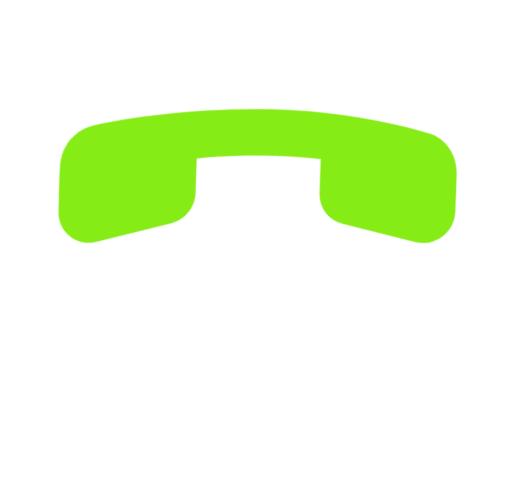
t = 0.00 s
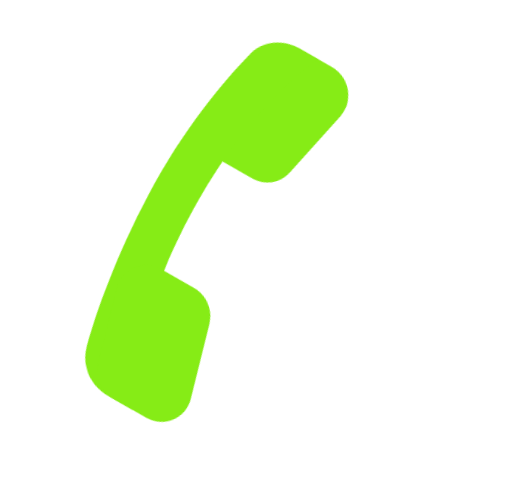
t = 0.95 s
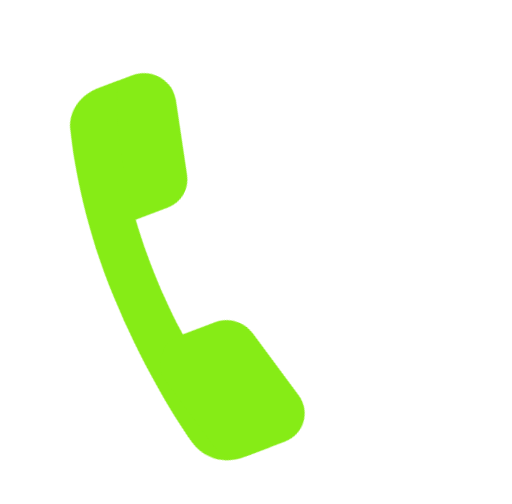
t = 1.43 s
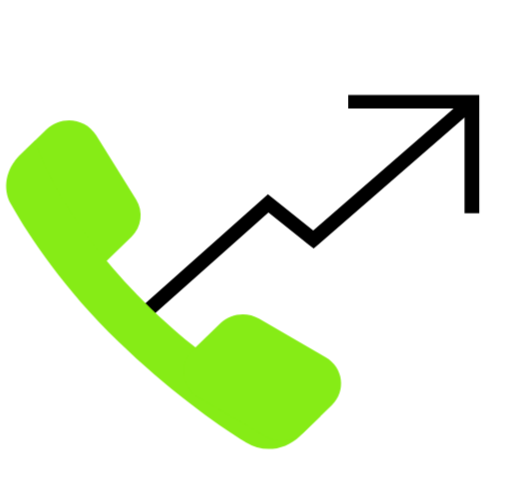
t = 2.40 s
t = 3.20 s: frame unchanged from t = 2.40 s, image omitted
t = 4.00 s: frame unchanged from t = 2.40 s, image omitted

The animated SVG that drew these frames (rendered in a browser with its animation timeline set to each time). Animation: 3 CSS @keyframes rules; one cycle of 4.00 s.

<svg id="e6ls0m6ql6c91" xmlns="http://www.w3.org/2000/svg" xmlns:xlink="http://www.w3.org/1999/xlink" viewBox="0 0 65 64" shape-rendering="geometricPrecision" text-rendering="geometricPrecision"><style><![CDATA[#e6ls0m6ql6c92 {animation: e6ls0m6ql6c92_c_o 4000ms linear 1 normal forwards}@keyframes e6ls0m6ql6c92_c_o { 0% {opacity: 0} 47.500000% {opacity: 0} 48.250000% {opacity: 0} 60% {opacity: 1} 100% {opacity: 1} }#e6ls0m6ql6c93_to {animation: e6ls0m6ql6c93_to__to 4000ms linear 1 normal forwards}@keyframes e6ls0m6ql6c93_to__to { 0% {transform: translate(32.500000px,23.943250px);animation-timing-function: cubic-bezier(0.420000,0,0.580000,1)} 50% {transform: translate(22.042842px,36.139714px)} 100% {transform: translate(22.042842px,36.139714px)} }#e6ls0m6ql6c93_tr {animation: e6ls0m6ql6c93_tr__tr 4000ms linear 1 normal forwards}@keyframes e6ls0m6ql6c93_tr__tr { 0% {transform: rotate(136deg);animation-timing-function: cubic-bezier(0.420000,0,0.580000,1)} 50% {transform: rotate(0deg)} 100% {transform: rotate(0deg)} }]]></style><path id="e6ls0m6ql6c92" d="M60.853635,12.919009L60.853635,12.075342L59.917944,12.075342L44.212191,12.075342L44.212191,13.762677L57.598099,13.762677L39.770262,29.263256L34.648040,25.179768L34.015898,24.675798L33.413956,25.210907L15.140600,41.455732L16.411788,42.697000L34.083108,26.987284L39.198333,31.065196L39.823477,31.563591L40.425052,31.040577L58.982346,14.905724L58.982346,27.081129L60.853635,27.081129L60.853635,12.919009Z" opacity="0" clip-rule="evenodd" fill="rgb(0,0,0)" fill-rule="evenodd" stroke="none" stroke-width="1"/><g id="e6ls0m6ql6c93_to" transform="translate(32.500000,23.943250)"><g id="e6ls0m6ql6c93_tr" transform="rotate(136)"><g id="e6ls0m6ql6c93" transform="translate(-22.042842,-36.139714)"><path id="e6ls0m6ql6c94" d="M5.931440,16.401200C7.771510,14.620400,10.850900,14.987300,12.189800,17.146800L17.280800,25.358700C18.225200,26.881900,17.977100,28.831600,16.679300,30.087600L13.176500,33.477600C11.336500,35.258400,8.257050,34.891500,6.918210,32.731900L1.827130,24.520100C0.882808,22.996900,1.130820,21.047200,2.428670,19.791100L5.931440,16.401200Z" fill="rgb(134,236,22)" stroke="none" stroke-width="1"/><path id="e6ls0m6ql6c95" d="M19.170500,39.173200C9.667170,29.975900,5.405730,21.107100,4.462940,17.822400L2.476180,19.745200C0.765931,21.400300,0.241913,23.891200,1.396060,25.948300C3.822110,30.272300,8.308870,36.873200,14.928000,43.279100C21.238900,49.386800,27.251000,53.711900,31.267400,56.214200C33.446400,57.571800,36.245500,57.138000,38.078000,55.364500L40.666300,52.859600C37.460800,52.129700,28.673900,48.370500,19.170500,39.173200Z" fill="rgb(134,236,22)" stroke="none" stroke-width="1"/><path id="e6ls0m6ql6c96" d="M42.134800,51.438400C43.974800,49.657600,43.595700,46.677400,41.364300,45.381700L32.879200,40.454600C31.305300,39.540700,29.290700,39.780700,27.992800,41.036800L24.490100,44.426700C22.650000,46.207500,23.029100,49.187700,25.260500,50.483400L33.745700,55.410500C35.319600,56.324400,37.334100,56.084400,38.632000,54.828400L42.134800,51.438400Z" fill="rgb(134,236,22)" stroke="none" stroke-width="1"/></g></g></g></svg>